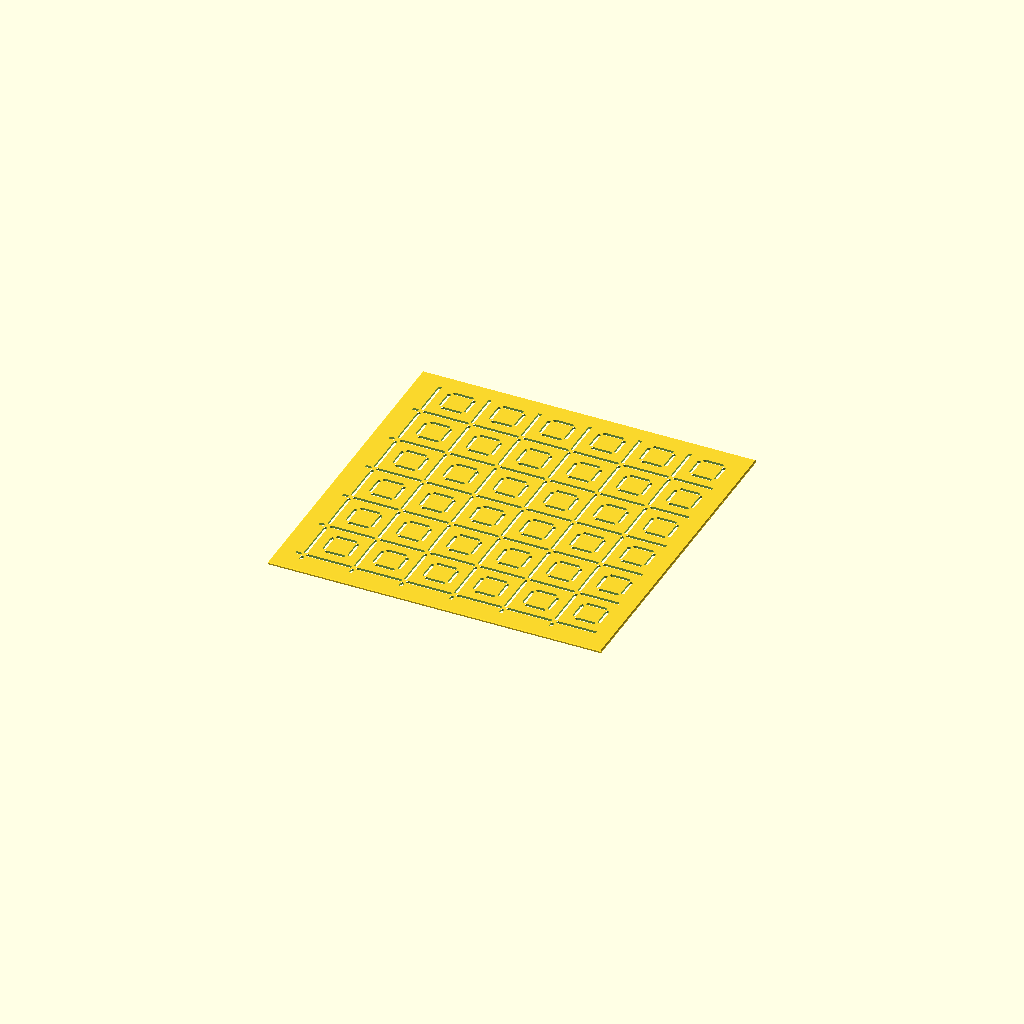
Cell 1 — every parameter at its default value.
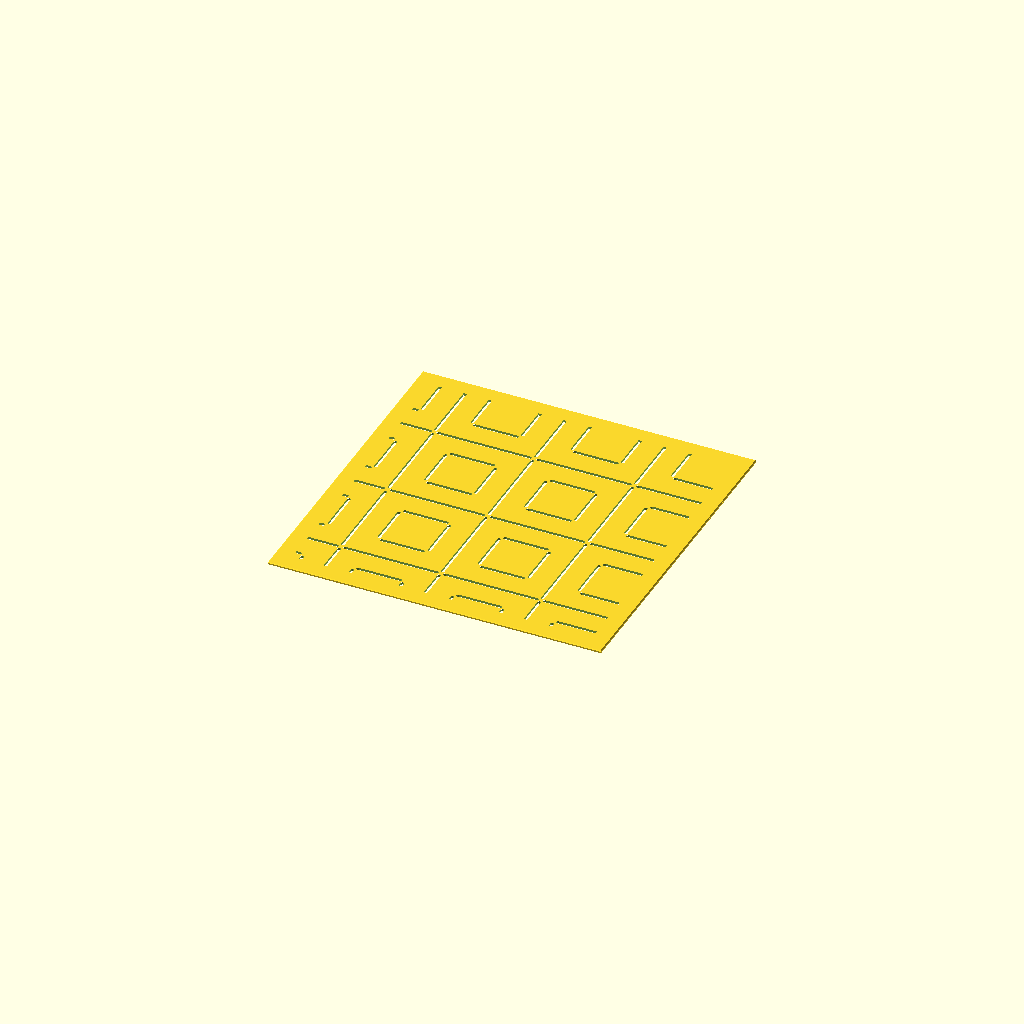
Cell 2: the same model with cell = 36.
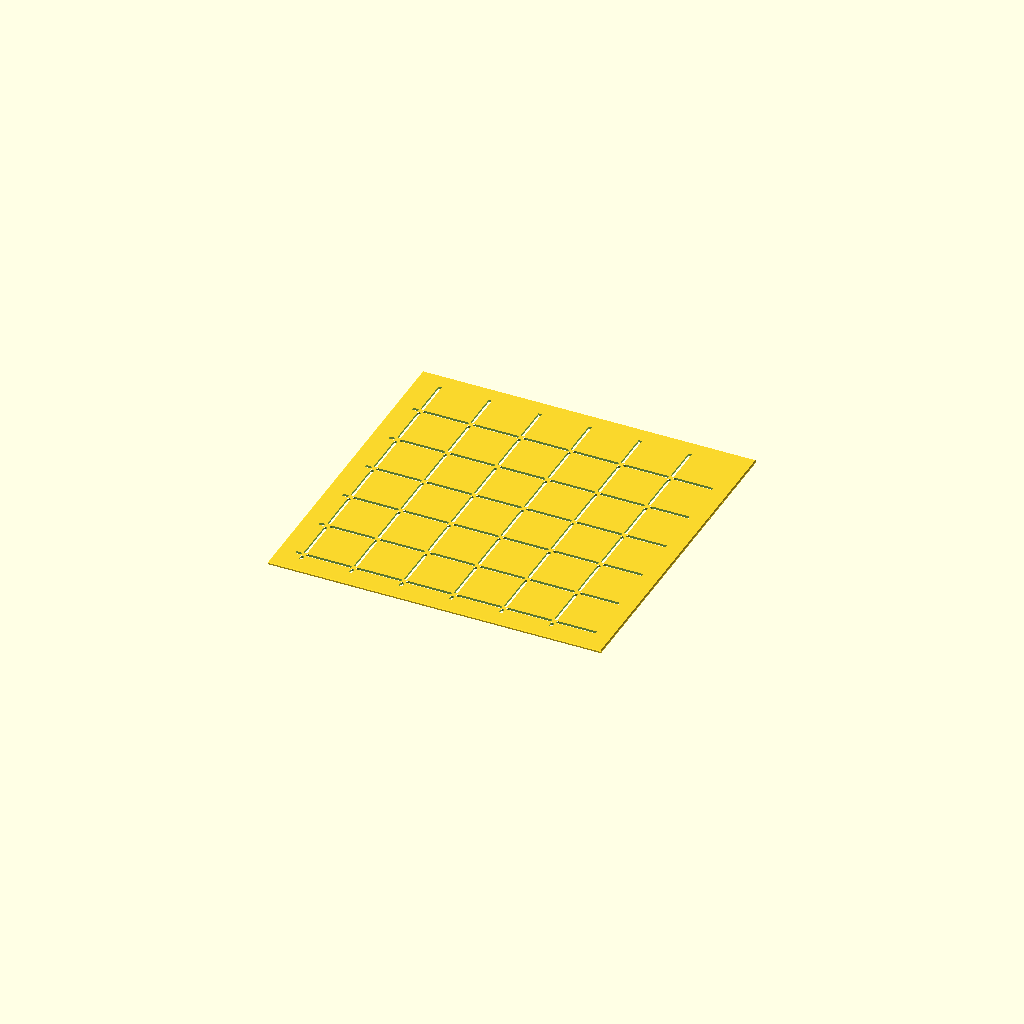
Cell 3: the same model with inner_frac = 1.
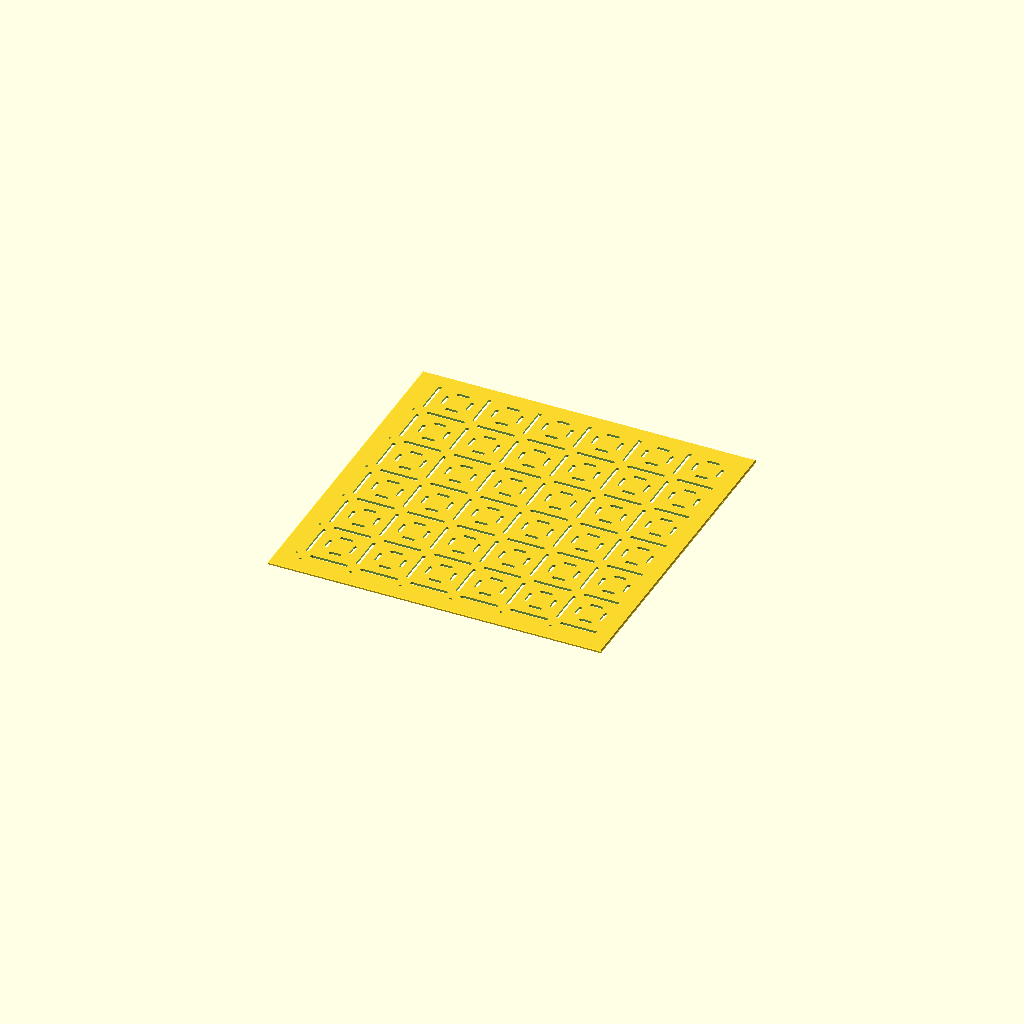
Cell 4: the same model with corner_gap = 2.8.
One fixed orthographic camera (rotation 55°, 0°, 25°; colour scheme Cornfield) for every cell.
OpenSCAD source file masu.scad:
// Description: **Masu** — Measuring Boxes (枡刺し)
// Masu / Masuzashi (Measuring Boxes / 枡刺し) Sashiko Template
// Nested concentric squares on a grid — the matsukawabishi idea with squares
// instead of lozenges. Both rings corner-gapped (four squares meet at each
// vertex), so every box stays attached.

use <sashiko_lib.scad>
include <sashiko_config.scad>

cell      = 18;   // box size = grid pitch — pattern scale (mm)
inner_frac= 0.5;  // inner box size as a fraction of the outer
corner_gap= 1.4;  // solid left uncut at each corner (mm)

r = groove_w / 2;

module seg(p1, p2) { corner_seg(p1, p2, r, corner_gap); }

module box(cx, cy, h) {
    seg([cx-h, cy-h], [cx+h, cy-h]); seg([cx+h, cy-h], [cx+h, cy+h]);
    seg([cx+h, cy+h], [cx-h, cy+h]); seg([cx-h, cy+h], [cx-h, cy-h]);
}

n_x = ceil(plate_w / cell) + 2;
n_y = ceil(plate_h / cell) + 2;

sashiko_plate(plate_w, plate_h, plate_t, border, chamfer, reg)
union()
    for (i = [-1 : n_x])
        for (j = [-1 : n_y]) {
            box(i*cell, j*cell, cell/2);              // outer box (edge-to-edge)
            box(i*cell, j*cell, cell/2 * inner_frac); // inner box
        }
Customizer parameters (derived from the source; name, type, default, range or options):
cell: number, default 18
inner_frac: number, default 0.5
corner_gap: number, default 1.4
